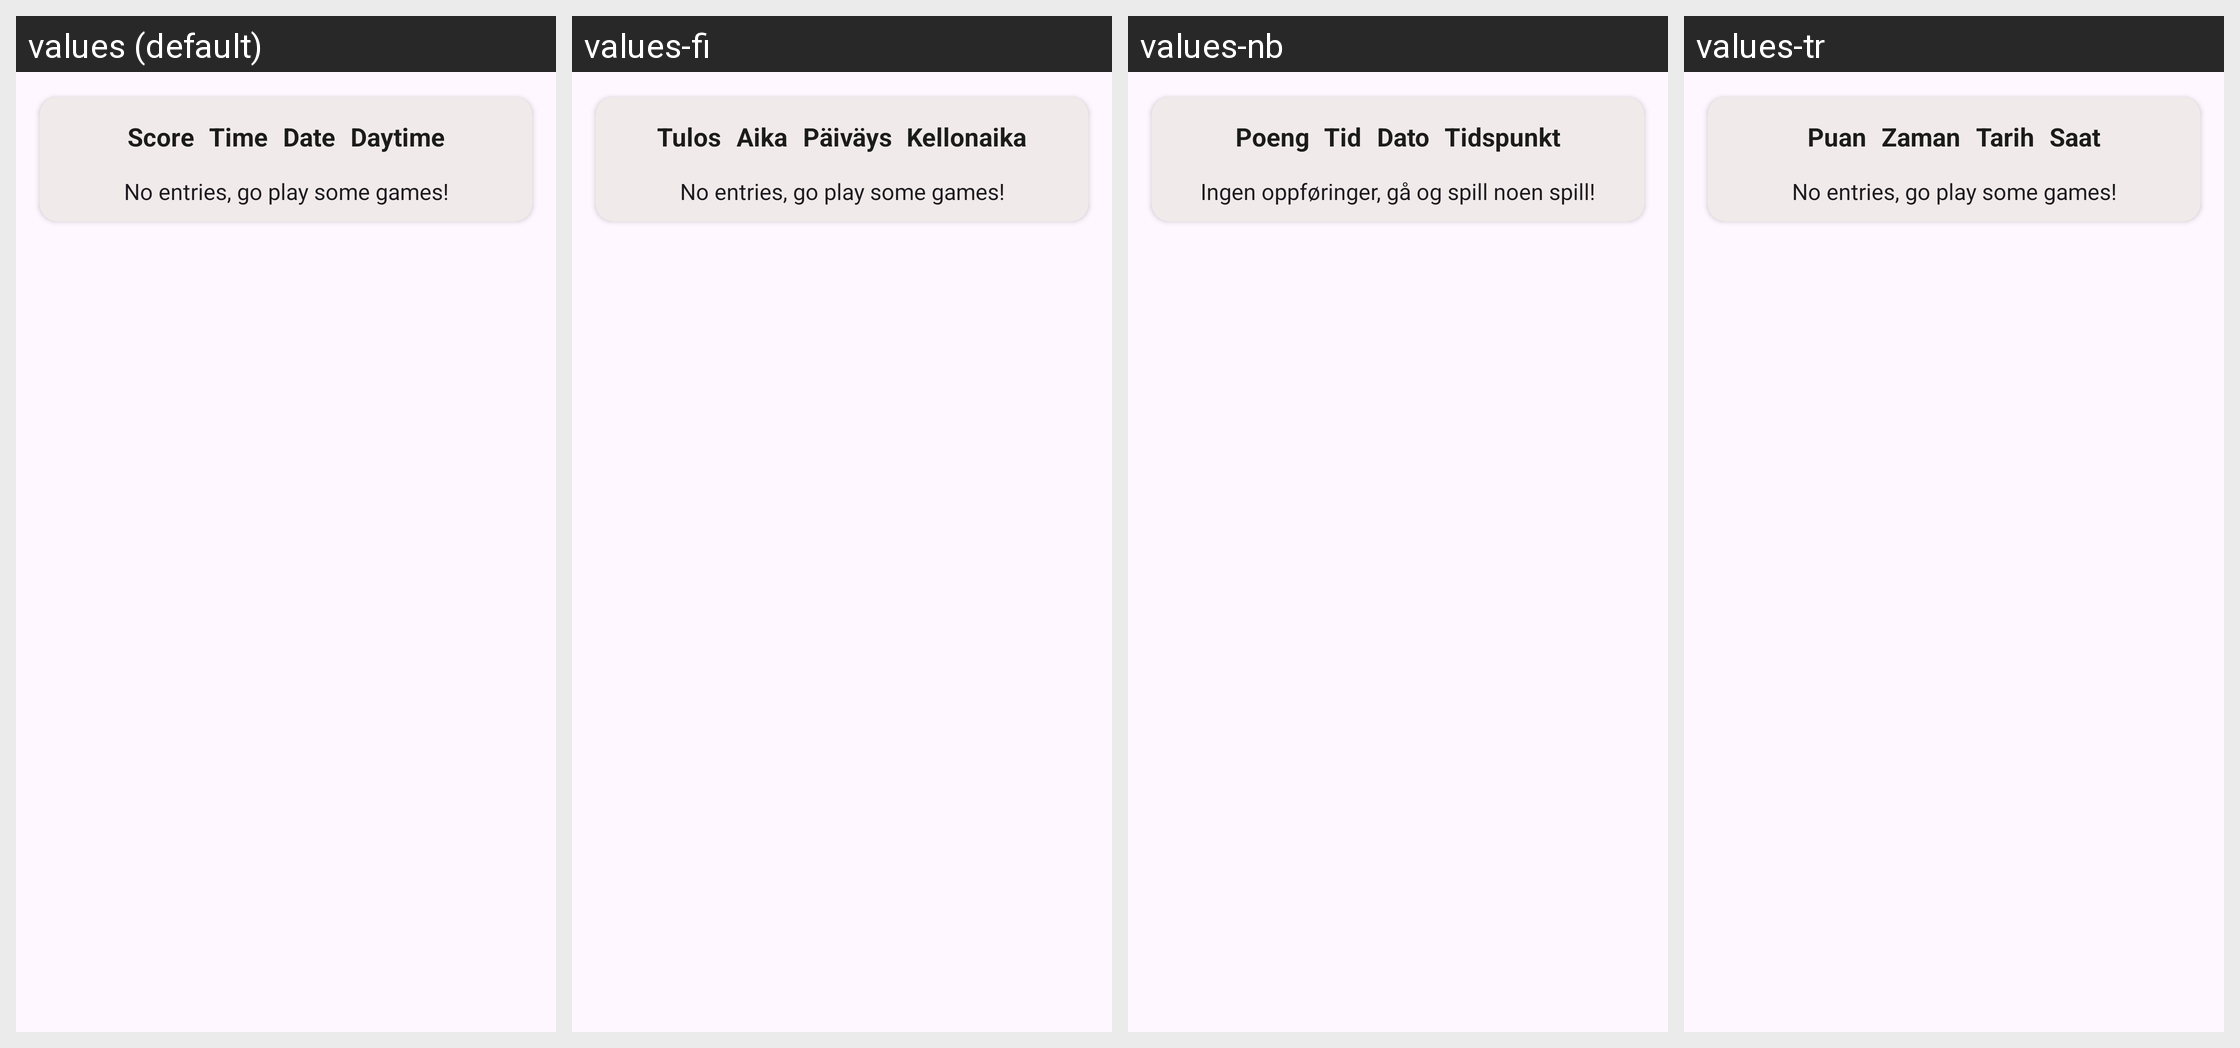

The same Android screen rendered under several of its app's locales, left to right. List the strings drawn on it with the default value and each locale's translation.
Android screen res/layout/fragment_statistics_tab3.xml rendered under 4 locales, left to right: values (default), values-fi, values-nb, values-tr. Device: Nexus 5 (rendered at 1080×1920; each locale shown at half size, 540×960, under a caption strip naming it); theme AppThemeNoActionBar.
Other locales in the repository, not shown: values-de, values-eo, values-es-rAR, values-fr, values-hu, values-it, values-ja, values-pl, values-pt, values-pt-rBR, values-uk, values-zh-rCN.
Strings drawn on this screen, with the default value and each locale's value (text and hints the layout hard-codes, and strings that could not be matched under every locale, appear in the picture but are not listed):

game_score
  values: Score
  values-fi: Tulos
  values-nb: Poeng
  values-tr: Puan

game_time
  values: Time
  values-fi: Aika
  values-nb: Tid
  values-tr: Zaman

statistics_date
  values: Date
  values-fi: Päiväys
  values-nb: Dato
  values-tr: Tarih

statistics_time_of_day
  values: Daytime
  values-fi: Kellonaika
  values-nb: Tidspunkt
  values-tr: Saat

statistics_no_entries
  values: No entries, go play some games!
  values-fi: No entries, go play some games!  [not translated; the default value is used]
  values-nb: Ingen oppføringer, gå og spill noen spill!
  values-tr: No entries, go play some games!  [not translated; the default value is used]
